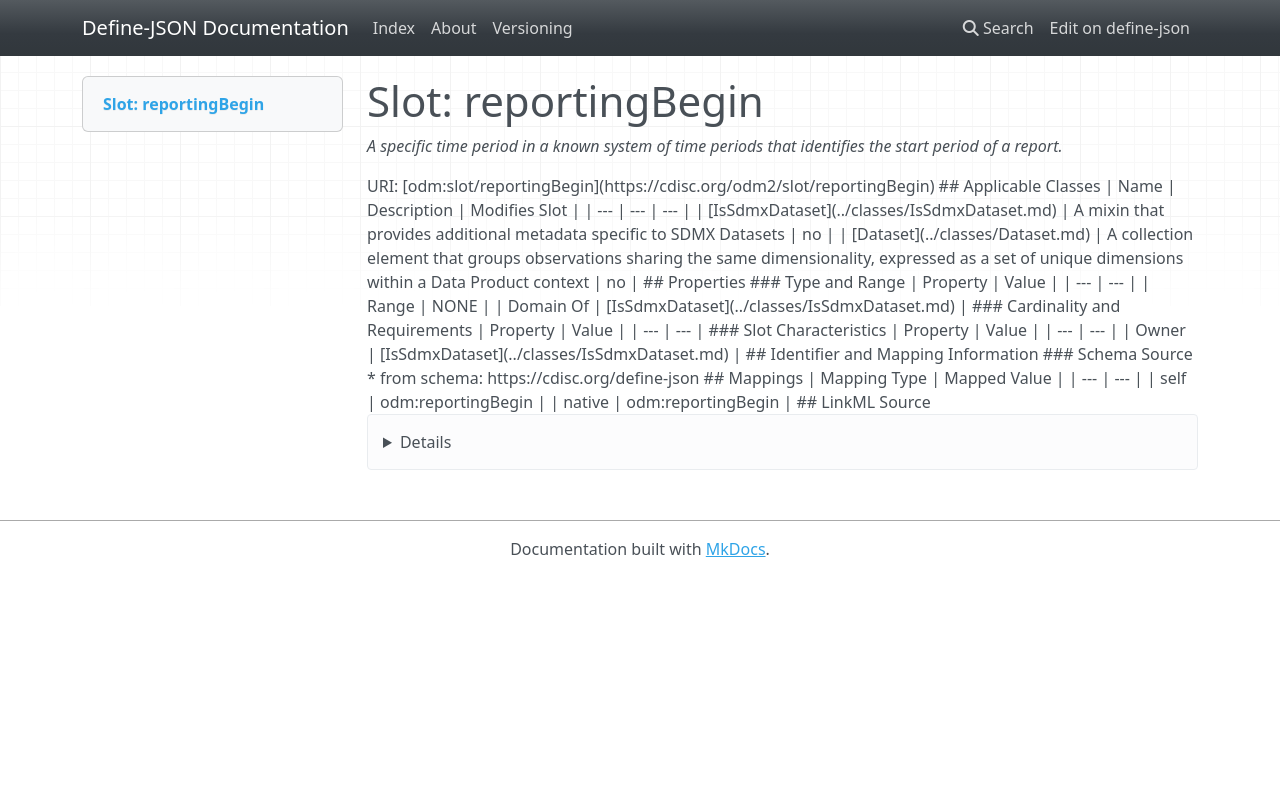

repository: TeMeta/define-json · page: slots/reportingBegin/index.html · generator: mkdocs



# Slot: reportingBegin 


_A specific time period in a known system of time periods that identifies the start period of a report._





URI: [odm:slot/reportingBegin](https://cdisc.org/odm2/slot/reportingBegin)
Alias: reportingBegin

<!-- no inheritance hierarchy -->





## Applicable Classes

| Name | Description | Modifies Slot |
| --- | --- | --- |
| [IsSdmxDataset](../classes/IsSdmxDataset.md) | A mixin that provides additional metadata specific to SDMX Datasets |  no  |
| [Dataset](../classes/Dataset.md) | A collection element that groups observations sharing the same dimensionality, expressed as a set of unique dimensions within a Data Product context |  no  |






## Properties

* Range: NONE




## Identifier and Mapping Information






### Schema Source


* from schema: https://cdisc.org/define-json




## Mappings

| Mapping Type | Mapped Value |
| ---  | ---  |
| self | odm:reportingBegin |
| native | odm:reportingBegin |




## LinkML Source

<details>
```yaml
name: reportingBegin
description: A specific time period in a known system of time periods that identifies
  the start period of a report.
from_schema: https://cdisc.org/define-json
rank: 1000
alias: reportingBegin
owner: IsSdmxDataset
domain_of:
- IsSdmxDataset

```
</details>
